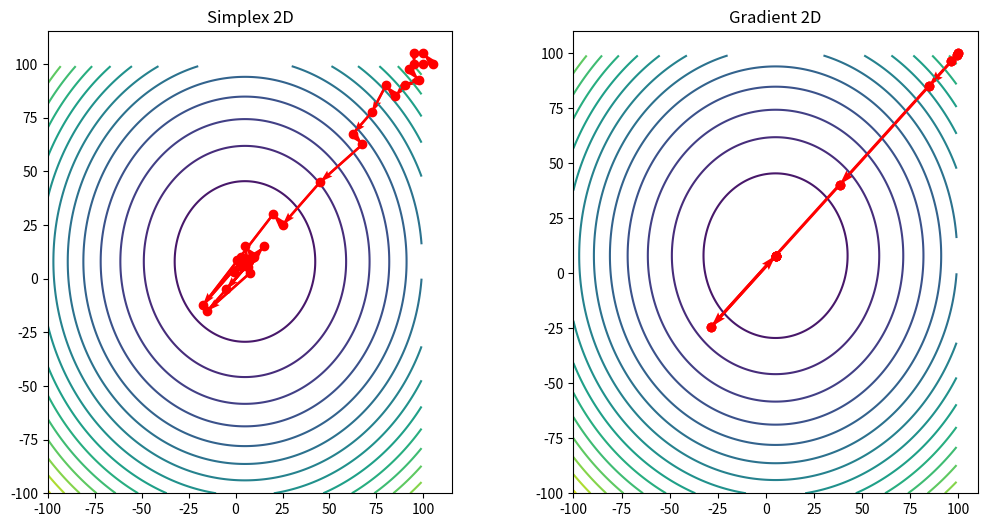

Recreate this plot in Python.
import numpy as np
import matplotlib.pyplot as plt
from scipy.optimize import minimize, LinearConstraint, Bounds, dual_annealing, differential_evolution

# Define the objective function and the Trajectory class
def fun(x):
    return (x[0] - 5)**2 + (x[1] - 8)**2 + 100

class Trajectory:
    def __init__(self):
        self._fun = None
        self._trace_points = None

    def _objective_function(self, x, *args):
        res = self._fun(x)
        self._trace_points.append(x)
        return res

    def minimalize_simplex(self, fun, x0):
        self._trace_points = []
        self._fun = fun
        return minimize(self._objective_function, x0, method='Nelder-Mead')

    def minimalize_gradient(self, fun, x0):
        self._trace_points = []
        self._fun = fun
        return minimize(self._objective_function, x0, method='CG')

    def minimalize_annealing(self, fun, bounds):
        self._trace_points = []
        self._fun = fun
        return dual_annealing(self._objective_function, bounds)

    def minimalize_evolution(self, fun, bounds):
        self._trace_points = []
        self._fun = fun
        return differential_evolution(self._objective_function, bounds)

    def get_trace_points(self):
        return np.row_stack(self._trace_points)

# Define the 2D contour plotting function with gradient paths
def plot_contour_with_paths(ax, fun, x1, x2, trace, title):
    x, y = np.meshgrid(x1, x2)
    z = np.array([fun([x[i, j], y[i, j]]) for i in range(x.shape[0]) for j in range(x.shape[1])]).reshape(x.shape)
    ax.contour(x, y, z, levels=20)
    trace = np.array(trace)
    ax.plot(trace[:, 0], trace[:, 1], 'ro-')
    ax.quiver(trace[:-1, 0], trace[:-1, 1], trace[1:, 0] - trace[:-1, 0], trace[1:, 1] - trace[:-1, 1], angles='xy', scale_units='xy', scale=1, color='r')
    ax.set_title(title)

# Initialize the variables
lb = [-100, -100]
ub = [100, 100]
x = np.arange(lb[0], ub[0], 1)
y = np.arange(lb[1], ub[1], 1)
tr = Trajectory()

# Perform the optimization for Simplex and Gradient methods
out_simplex = tr.minimalize_simplex(fun, [100, 100])
trace_simplex = tr.get_trace_points().copy()

out_gradient = tr.minimalize_gradient(fun, [100, 100])
trace_gradient = tr.get_trace_points().copy()

# Create figure for 2D contour plots with gradient paths
fig_2d, axs_2d = plt.subplots(1, 2, figsize=(12, 6))
fig_2d.subplots_adjust(hspace=0.3, wspace=0.3)

# Plot 2D contour plots for Simplex and Gradient methods
plot_contour_with_paths(axs_2d[0], fun, x, y, trace_simplex, "Simplex 2D")
plot_contour_with_paths(axs_2d[1], fun, x, y, trace_gradient, "Gradient 2D")

plt.show()

print("Simplex result:", out_simplex.x)
print("Gradient result:", out_gradient.x)
